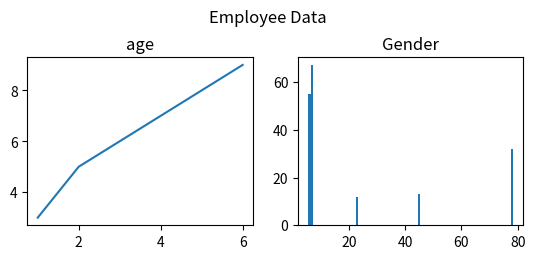

Write the Python code that produced this figure.
import matplotlib.pyplot as plt 
x1 = [1,2,3,4,5,6]
y1= [3,5,6,7,8,9]
plt.subplot(2,2,1) # row,column,plot
plt.title("age")
plt.suptitle("Employee Data")
plt.plot(x1,y1)

x2 = [23,45,6,7,78]
y2 = [12,13,55,67,32]
plt.subplot(2,2,2)
plt.title("Gender")
plt.bar(x2,y2)
plt.savefig("Subplot.png")
plt.show()
